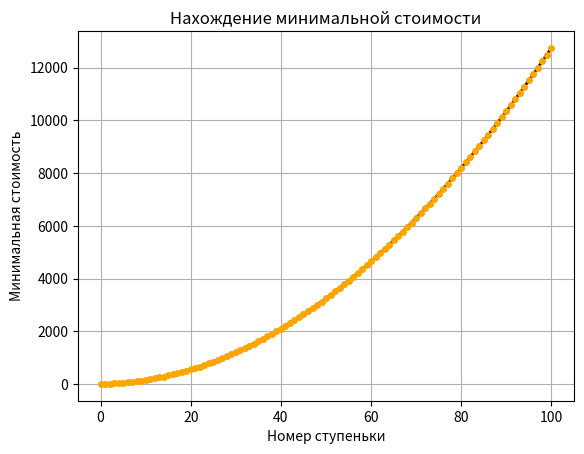

The matplotlib source for this figure:
import matplotlib.pyplot as plt

n = 100
Price = [0] * (n + 1)
for i in range(1, n + 1):
    Price[i] += 5 + Price[i - 1]
C = [0] * (n + 1)
C[1] = Price[1]
for i in range(2, n + 1):
    C[i] = min(C[i - 1], C[i - 2]) + Price[i]
print(C)
plt.plot(C, color='k', linewidth=2)
plt.plot(C, "ro", color='#FFA500', markersize=4)
plt.title('Нахождение минимальной стоимости')
plt.xlabel('Номер ступеньки')
plt.ylabel('Минимальная стоимость')
plt.grid()
plt.show()